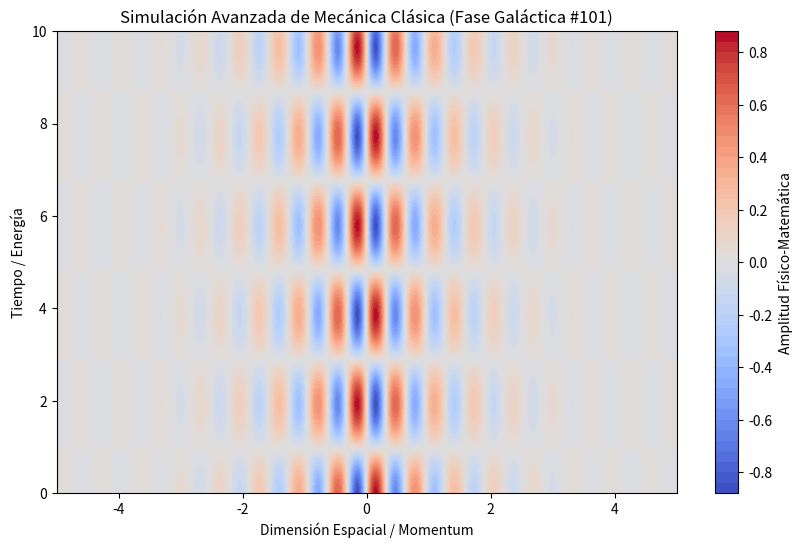

The matplotlib source for this figure:
%matplotlib inline
# Simulación Galáctica: Mecánica Clásica - Variante 101
import numpy as np
import matplotlib.pyplot as plt

# Parámetros Físicos Aleatorios
param_1 = 9.917
param_2 = 1.627
param_3 = 0.962

t = np.linspace(0, 10, 500)
x = np.linspace(-5, 5, 500)
X, T = np.meshgrid(x, t)

# Ecuación Base (Avanzada)
Z = np.sin(X * param_1) * np.cos(T * param_2) * np.exp(-np.abs(X) * param_3)

plt.figure(figsize=(10, 6))
plt.contourf(X, T, Z, 50, cmap='coolwarm')
plt.colorbar(label='Amplitud Físico-Matemática')
plt.title(r'Simulación Avanzada de Mecánica Clásica (Fase Galáctica #101)')
plt.xlabel('Dimensión Espacial / Momentum')
plt.ylabel('Tiempo / Energía')
plt.show()
